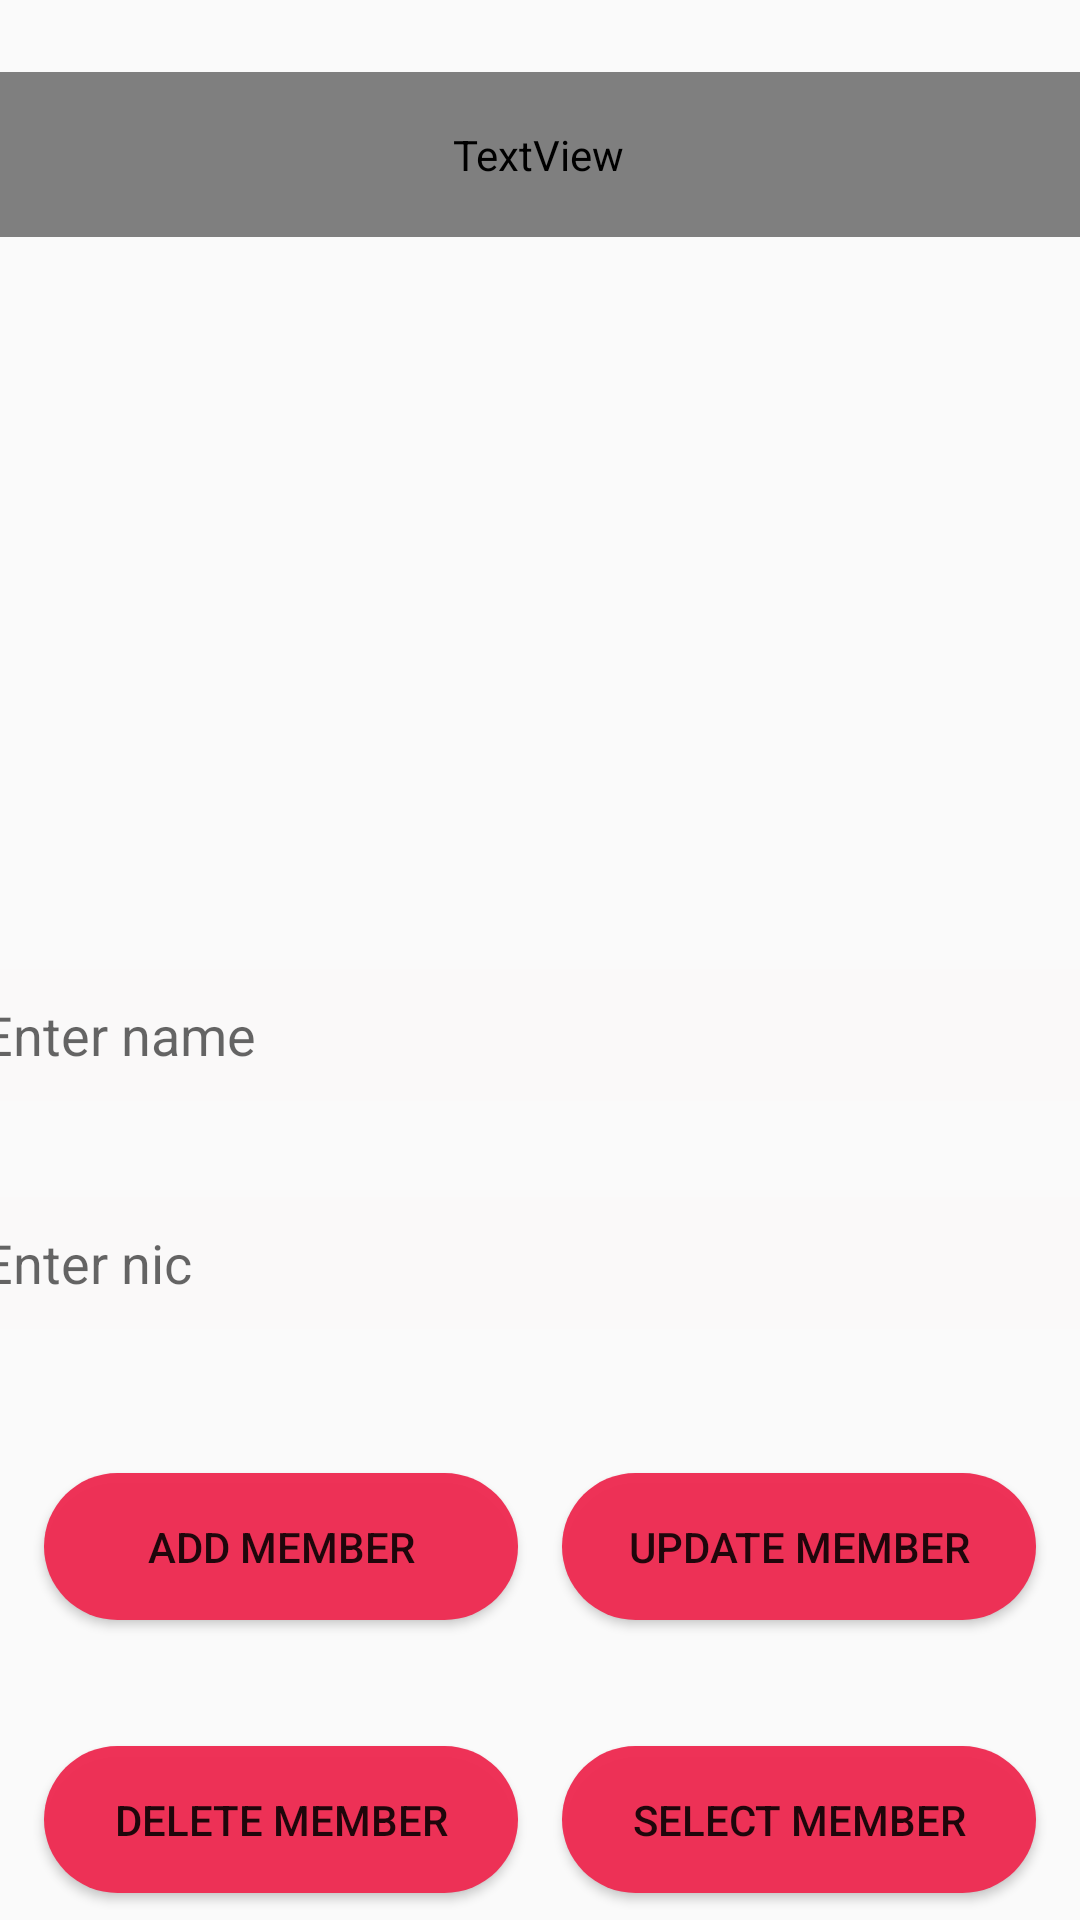

The Android layout XML behind this screen, and the referenced resources:
<!-- AndroidManifest.xml: application theme Theme.MadIt20246914 -->
<!-- res/layout/activity_edit_prof.xml -->
<?xml version="1.0" encoding="utf-8"?>
<androidx.constraintlayout.widget.ConstraintLayout xmlns:android="http://schemas.android.com/apk/res/android"
    xmlns:app="http://schemas.android.com/apk/res-auto"
    xmlns:tools="http://schemas.android.com/tools"
    android:layout_width="match_parent"
    android:layout_height="match_parent"
    android:background="@drawable/mad"
    tools:context=".EditProf">

  <EditText
      android:id="@+id/edt_name"
      android:layout_width="375dp"
      android:layout_height="44dp"
      android:layout_marginTop="244dp"
      android:background="@color/c12"
      android:ems="10"
      android:hint="@string/edt_name"
      android:inputType="textPersonName"
      app:layout_constraintEnd_toEndOf="parent"
      app:layout_constraintHorizontal_bias="0.444"
      app:layout_constraintStart_toStartOf="parent"
      app:layout_constraintTop_toBottomOf="@+id/Txt_add" />

  <EditText
      android:id="@+id/edt_nic"
      android:layout_width="375dp"
      android:layout_height="44dp"
      android:layout_marginTop="32dp"
      android:background="@color/c12"
      android:ems="10"
      android:hint="@string/edt_nic"
      android:inputType="textPersonName"
      app:layout_constraintEnd_toEndOf="parent"
      app:layout_constraintHorizontal_bias="0.444"
      app:layout_constraintStart_toStartOf="parent"
      app:layout_constraintTop_toBottomOf="@+id/edt_name" />

  <Button
      android:id="@+id/btn_updatemember"
      android:layout_width="158dp"
      android:layout_height="49dp"
      android:layout_marginTop="48dp"
      android:onClick="updateFam"
      android:background="@drawable/round_type4"
      android:text="@string/btn_updatemember"
      app:layout_constraintEnd_toEndOf="parent"
      app:layout_constraintHorizontal_bias="0.5"
      app:layout_constraintStart_toEndOf="@+id/btn_addmember"
      app:layout_constraintTop_toBottomOf="@+id/edt_nic" />

  <Button
      android:id="@+id/btn_deletemember"
      android:layout_width="158dp"
      android:layout_height="49dp"
      android:layout_marginTop="42dp"
      android:background="@drawable/round_type4"
      android:onClick="deleteUser"
      android:text="@string/btn_deletemember"
      app:layout_constraintEnd_toStartOf="@+id/btn_selectmember"
      app:layout_constraintHorizontal_bias="0.5"
      app:layout_constraintStart_toStartOf="parent"
      app:layout_constraintTop_toBottomOf="@+id/btn_addmember" />

  <Button
      android:id="@+id/btn_selectmember"
      android:layout_width="158dp"
      android:layout_height="49dp"
      android:layout_marginTop="42dp"
      android:background="@drawable/round_type4"
      android:onClick="viewFam"
      android:text="@string/btn_selectmember"
      app:layout_constraintEnd_toEndOf="parent"
      app:layout_constraintHorizontal_bias="0.5"
      app:layout_constraintStart_toEndOf="@+id/btn_deletemember"
      app:layout_constraintTop_toBottomOf="@+id/btn_updatemember" />

  <Button
      android:id="@+id/btn_addmember"
      android:layout_width="158dp"
      android:layout_height="49dp"
      android:layout_marginTop="48dp"
      android:background="@drawable/round_type4"
      android:onClick="saveFam"
      android:text="@string/btn_addmember"
      app:layout_constraintEnd_toStartOf="@+id/btn_updatemember"
      app:layout_constraintHorizontal_bias="0.5"
      app:layout_constraintStart_toStartOf="parent"
      app:layout_constraintTop_toBottomOf="@+id/edt_nic" />

  <TextView
      android:id="@+id/Txt_add"
      android:layout_width="371dp"
      android:layout_height="55dp"
      android:layout_marginTop="24dp"
      android:fontFamily="@font/acme"
      android:text="@string/Txt_add"
      android:textColor="@color/white"
      android:textSize="20sp"
      app:layout_constraintEnd_toEndOf="parent"
      app:layout_constraintHorizontal_bias="0.6"
      app:layout_constraintStart_toStartOf="parent"
      app:layout_constraintTop_toTopOf="parent" />
</androidx.constraintlayout.widget.ConstraintLayout>
<!-- resources referenced by this layout -->
<resources>
  <color name="c12">#43F7F1F1</color>
  <color name="white">#FFFFFFFF</color>
  <!-- drawable round_type4 (drawable) -->
  <?xml version="1.0" encoding="utf-8"?>
  <shape xmlns:android="http://schemas.android.com/apk/res/android">
      <stroke
          android:width="0dp" />
      <corners android:radius="80dp" />
      <solid android:color="#FCEE3056"/>
  
  </shape>
  <string name="Txt_add">Please enter your details here , One member at a time</string>
  <string name="btn_addmember">Add member</string>
  <string name="btn_deletemember">Delete member</string>
  <string name="btn_selectmember">Select member</string>
  <string name="btn_updatemember">Update member</string>
  <string name="edt_name">Enter name</string>
  <string name="edt_nic">Enter nic</string>
  <style name="Theme.MadIt20246914" parent="Theme.AppCompat.Light.NoActionBar">
          
          <item name="colorPrimary">@color/purple_500</item>
          <item name="colorPrimaryVariant">@color/purple_700</item>
          <item name="colorOnPrimary">@color/white</item>
          
          <item name="colorSecondary">@color/teal_200</item>
          <item name="colorSecondaryVariant">@color/teal_700</item>
          <item name="colorOnSecondary">@color/black</item>
          
          <item name="android:statusBarColor" tools:targetApi="l">?attr/colorPrimaryVariant</item>
          
      </style>
  <color name="purple_500">#FF6200EE</color>
  <color name="purple_700">#FF3700B3</color>
  <color name="teal_200">#FF03DAC5</color>
  <color name="teal_700">#FF018786</color>
  <color name="black">#FF000000</color>
</resources>
